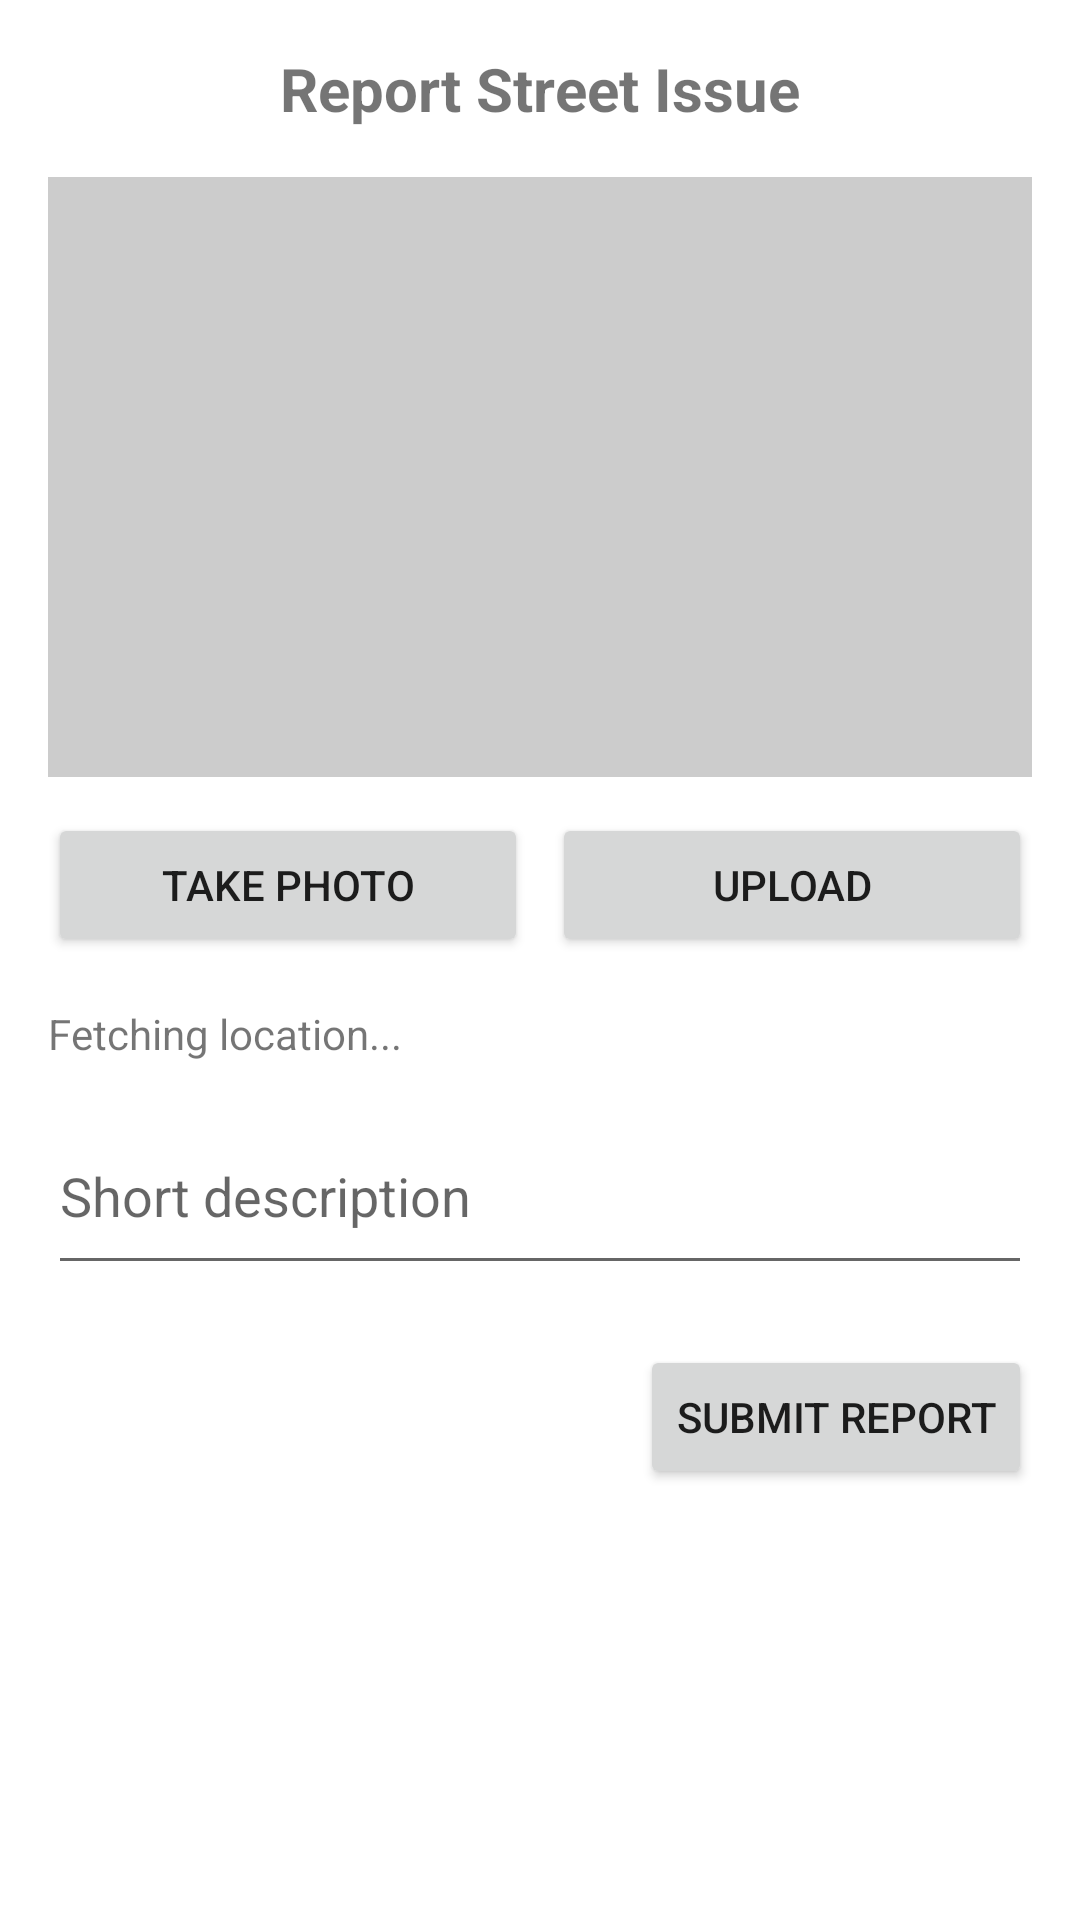

Produce the Android XML layout that renders to this screen, including the resource entries it uses.
<!-- AndroidManifest.xml: application theme Theme.StreetSmart -->
<!-- res/layout/activity_report.xml -->
<?xml version="1.0" encoding="utf-8"?>
<ScrollView xmlns:android="http://schemas.android.com/apk/res/android"
    android:id="@+id/scrollView"
    android:layout_width="match_parent"
    android:layout_height="match_parent"
    android:padding="16dp">

    <LinearLayout
        android:id="@+id/layoutRoot"
        android:orientation="vertical"
        android:layout_width="match_parent"
        android:layout_height="wrap_content">

        <TextView
            android:id="@+id/titleText"
            android:text="Report Street Issue"
            android:textSize="20sp"
            android:textStyle="bold"
            android:layout_width="wrap_content"
            android:layout_height="wrap_content"
            android:layout_gravity="center_horizontal" />

        <ImageView
            android:id="@+id/imagePreview"
            android:layout_width="match_parent"
            android:layout_height="200dp"
            android:layout_marginTop="16dp"
            android:background="#CCCCCC"
            android:scaleType="centerCrop"
            android:contentDescription="Issue Image Preview" />

        <LinearLayout
            android:orientation="horizontal"
            android:layout_width="match_parent"
            android:layout_height="wrap_content"
            android:layout_marginTop="12dp">

            <Button
                android:id="@+id/btnTakePhoto"
                android:text="Take Photo"
                android:layout_width="0dp"
                android:layout_weight="1"
                android:layout_height="wrap_content" />

            <Space
                android:layout_width="8dp"
                android:layout_height="wrap_content" />

            <Button
                android:id="@+id/btnUploadPhoto"
                android:text="Upload"
                android:layout_width="0dp"
                android:layout_weight="1"
                android:layout_height="wrap_content" />
        </LinearLayout>

        <TextView
            android:id="@+id/locationText"
            android:text="Fetching location..."
            android:textSize="14sp"
            android:layout_marginTop="16dp"
            android:layout_width="match_parent"
            android:layout_height="wrap_content" />

        <EditText
            android:id="@+id/editDescription"
            android:hint="Short description"
            android:layout_width="match_parent"
            android:layout_height="wrap_content"
            android:layout_marginTop="12dp"
            android:inputType="textMultiLine"
            android:minLines="2"
            android:maxLines="5" />

        <Button
            android:id="@+id/btnSubmit"
            android:text="Submit Report"
            android:layout_width="wrap_content"
            android:layout_height="wrap_content"
            android:layout_marginTop="20dp"
            android:layout_gravity="end" />

    </LinearLayout>
</ScrollView>
<!-- resources referenced by this layout -->
<resources>
  <style name="Theme.StreetSmart" parent="Theme.MaterialComponents.DayNight.DarkActionBar">
          
          <item name="colorPrimary">@color/purple_500</item>
          <item name="colorPrimaryVariant">@color/purple_700</item>
          <item name="colorOnPrimary">@color/white</item>
          
          <item name="colorSecondary">@color/teal_200</item>
          <item name="colorSecondaryVariant">@color/teal_700</item>
          <item name="colorOnSecondary">@color/black</item>
          
          <item name="android:statusBarColor">?attr/colorPrimaryVariant</item>
          <item name="windowActionBar">false</item>
          <item name="windowNoTitle">true</item>
  
          
      </style>
  <!-- not gathered from this repository: default colours our renderer supplied (Android Studio template values) -->
  <color name="purple_500">#FF6200EE</color>
  <color name="purple_700">#FF3700B3</color>
  <color name="teal_200">#FF03DAC5</color>
  <color name="teal_700">#FF018786</color>
  <color name="black">#FF000000</color>
  <color name="white">#FFFFFFFF</color>
</resources>
